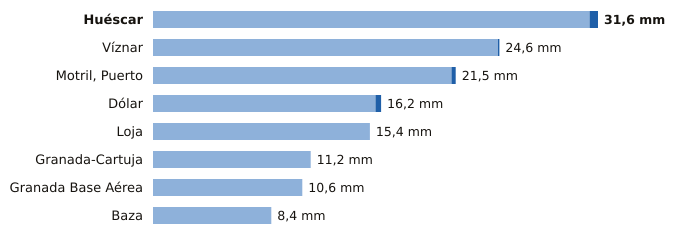

Data behind this chart, as committed beside it:
estacion, provincia, indicativo, mm_6_dias_anteriores, mm_hoy, mm_7_dias, horas_de_hoy
Huéscar, Granada, 5051X, 31.0, 0.6, 31.6, 1
Víznar, Granada, 5515D, 24.5, 0.1, 24.6, 1
Motril, Puerto, Granada, 6268Y, 21.2, 0.3, 21.5, 1
Dólar, Granada, 5107D, 15.8, 0.4, 16.2, 1
Loja, Granada, 5582A, 15.4, 0.0, 15.4, 1
Granada-Cartuja, Granada, 5515X, 11.2, 0.0, 11.2, 1
Granada Base Aérea, Granada, 5514Z, 10.6, 0.0, 10.6, 1
Baza, Granada, 5047E, 8.4, 0.0, 8.4, 1
